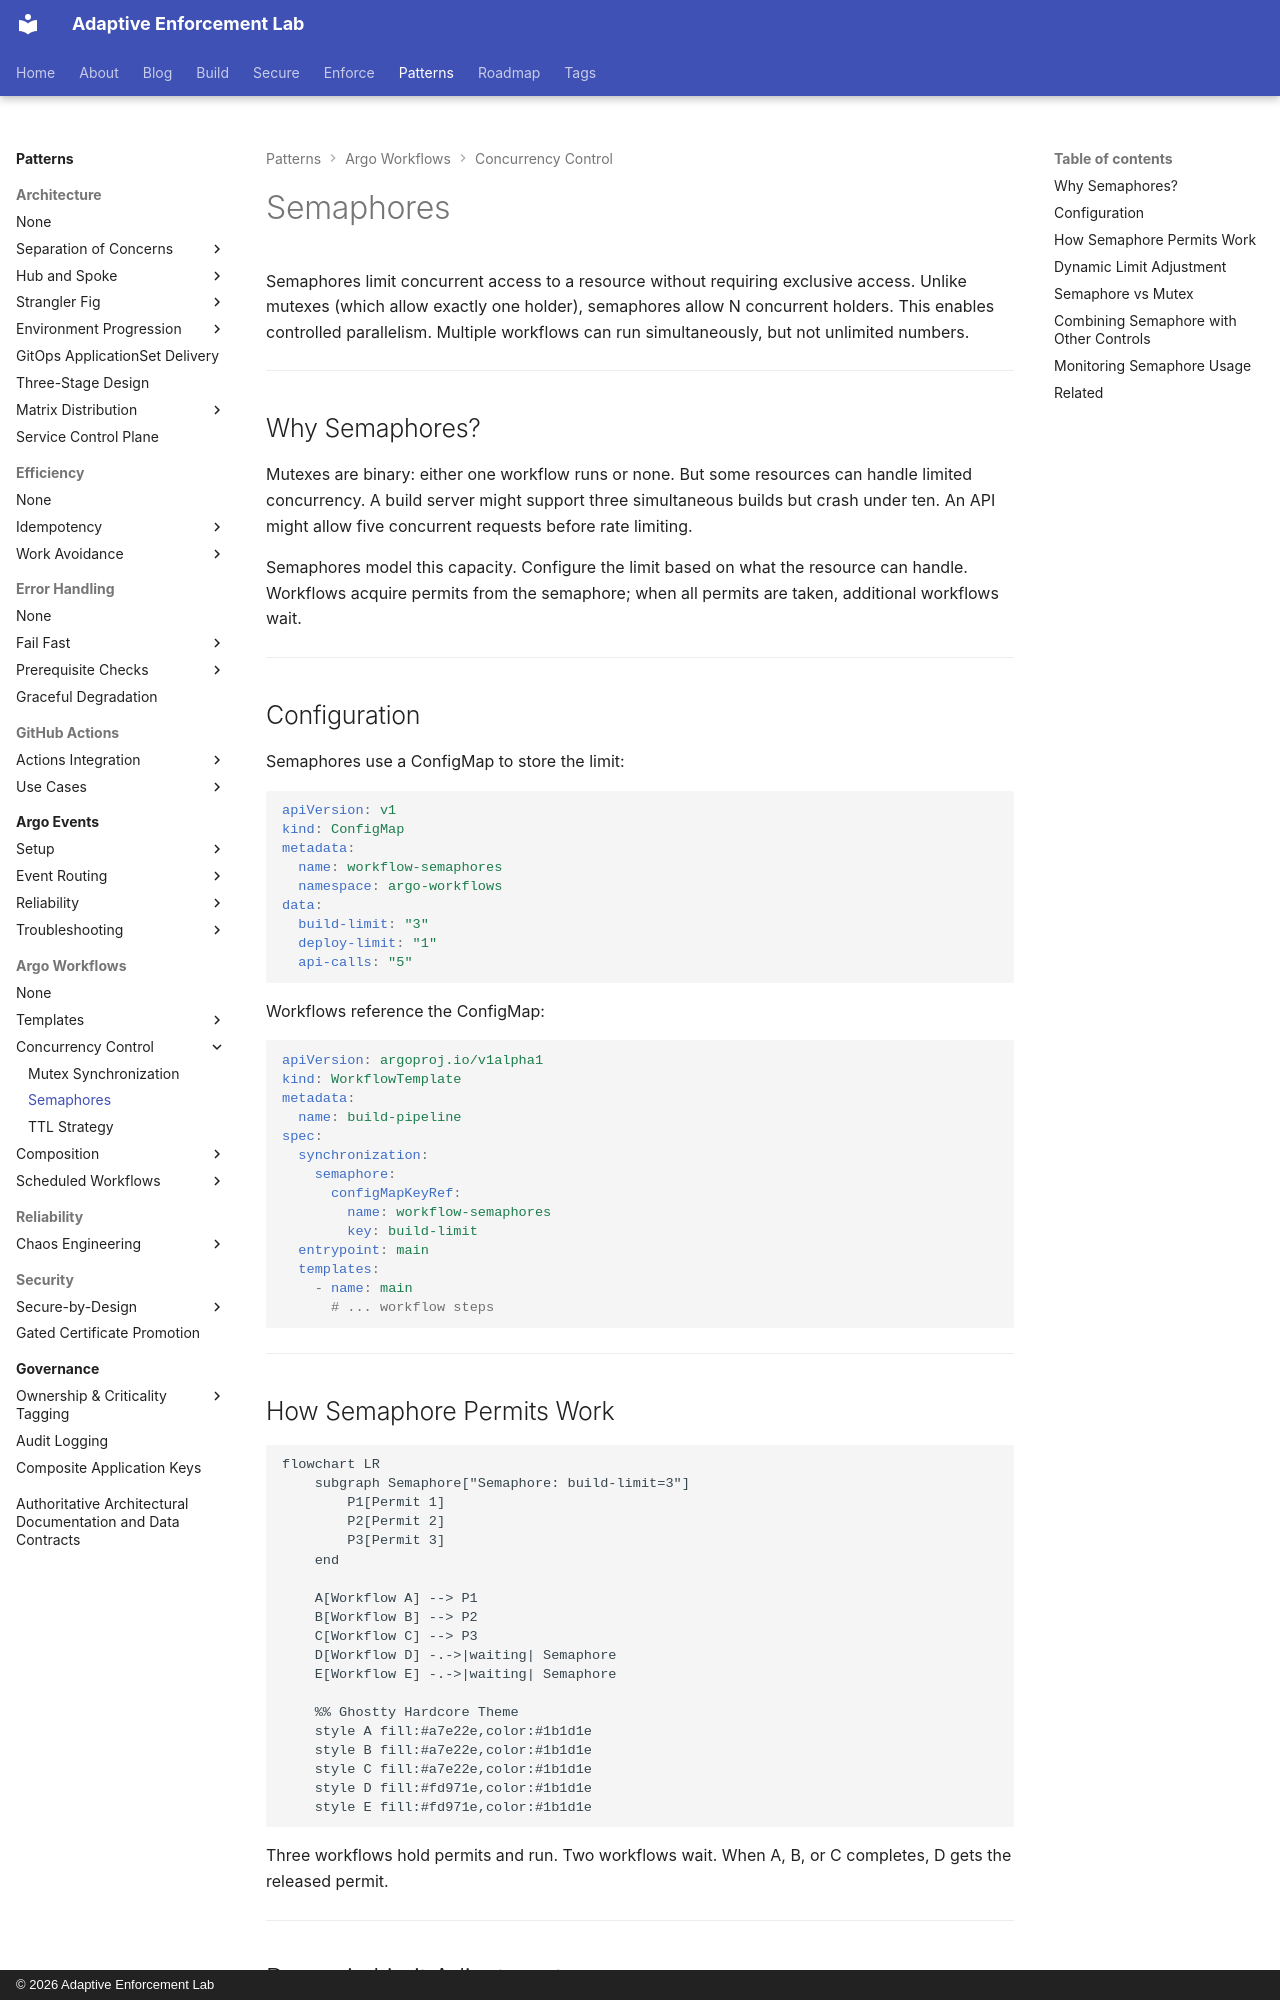

repository: adaptive-enforcement-lab/adaptive-enforcement-lab-com · page: patterns/argo-workflows/concurrency/semaphores/index.html · generator: mkdocs · copyright: © 2026 Adaptive Enforcement Lab

---
title: Semaphores
description: >-
  Control concurrent access with semaphores. Limit N simultaneous workflows, adjust capacity at runtime via ConfigMap, and protect resources from overload in Argo.
provenance: human
---
# Semaphores

Semaphores limit concurrent access to a resource without requiring exclusive access. Unlike mutexes (which allow exactly one holder), semaphores allow N concurrent holders. This enables controlled parallelism. Multiple workflows can run simultaneously, but not unlimited numbers.

---

## Why Semaphores?

Mutexes are binary: either one workflow runs or none. But some resources can handle limited concurrency. A build server might support three simultaneous builds but crash under ten. An API might allow five concurrent requests before rate limiting.

Semaphores model this capacity. Configure the limit based on what the resource can handle. Workflows acquire permits from the semaphore; when all permits are taken, additional workflows wait.

---

## Configuration

Semaphores use a ConfigMap to store the limit:

```yaml
apiVersion: v1
kind: ConfigMap
metadata:
  name: workflow-semaphores
  namespace: argo-workflows
data:
  build-limit: "3"
  deploy-limit: "1"
  api-calls: "5"
```

Workflows reference the ConfigMap:

```yaml
apiVersion: argoproj.io/v1alpha1
kind: WorkflowTemplate
metadata:
  name: build-pipeline
spec:
  synchronization:
    semaphore:
      configMapKeyRef:
        name: workflow-semaphores
        key: build-limit
  entrypoint: main
  templates:
    - name: main
      # ... workflow steps
```

---
